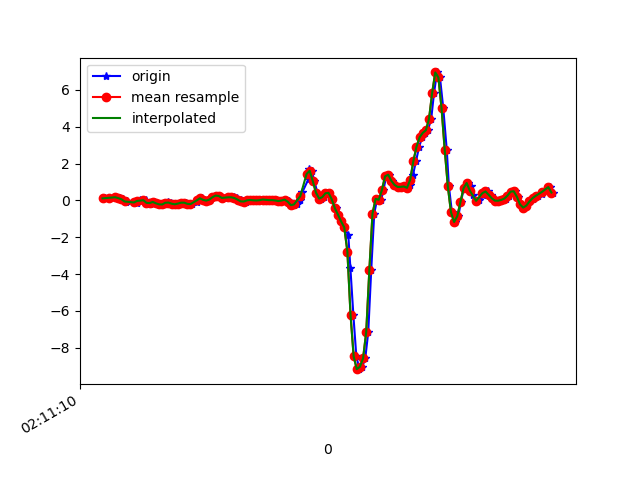

The table this chart was drawn from, first rows:
1617847870697, 543514318663457, 0.11064733, -0.24732254, 0.0611835
1617847870724, 543514337692289, 0.1387, 0.09965, -0.028
1617847870762, 543514356721121, 0.2023, -0.1142, -0.006012
1617847870764, 543514375749921, 0.1436, 0.03123, -0.07932
1617847870789, 543514394778737, 0.1241, 0.2866, -0.09031
1617847870812, 543514413774129, 0.063, -0.06773, -0.05855
1617847870831, 543514432799809, -0.06406, 0.2011, -0.105
1617847870835, 543514451850273, -0.05184, 0.1571, -0.03289
1617847870896, 543514470875969, -0.09094, -0.1044, -0.0561
1617847870898, 543514489901601, -0.1337, 0.3574, -0.09764
1617847870900, 543514508927297, -0.08605, 0.1058, -0.06343
1617847870916, 543514527937793, 0.02879, -0.05062, -0.127
1617847870957, 543514546962433, 0.01047, 0.3, -0.1221
1617847870960, 543514565987137, -0.1337, -0.152, -0.06221
1617847870982, 543514585011841, -0.1875, -0.1117, -0.09764
1617847870997, 543514604036513, -0.1007, 0.04589, -0.1025
1617847871006, 543514623017697, -0.08361, -0.3817, -0.06099
1617847871022, 543514642038817, -0.1594, -0.378, -0.1465
1617847871041, 543514661059905, -0.2143, 0.01535, -0.1758
1617847871065, 543514680081057, -0.2217, -0.1606, -0.1575
1617847871086, 543514699102177, -0.1569, -0.2302, -0.1734
1617847871098, 543514718170369, -0.09827, -0.2266, -0.1807
1617847871117, 543514737193601, -0.1178, -0.2204, -0.2015
1617847871136, 543514756241601, -0.1801, -0.2241, -0.2186
1617847871155, 543514775264769, -0.2107, -0.2192, -0.2418
1617847871179, 543514794287937, -0.1728, -0.1813, -0.2455
1617847871193, 543514813311169, -0.1239, -0.1215, -0.1819
1617847871212, 543514832367105, -0.1227, -0.06284, -0.08298
1617847871231, 543514851391489, -0.1862, -0.03718, -0.02312
1617847871250, 543514870415873, -0.2021, -0.04818, -0.03533
1617847871280, 543514889440257, -0.08116, -0.0213, -0.1355
1617847871298, 543514908489409, 0.0801, 0.02512, -0.2467
1617847871313, 543514927524993, 0.1131, 0.03734, -0.3261
1617847871326, 543514946549697, 0.03123, 0.01413, -0.386
1617847871345, 543514965574401, -0.01153, 0.00191, -0.4385
1617847871364, 543514984599233, 0.04223, 0.01779, -0.4776
1617847871385, 543515003623937, 0.1705, 0.06422, -0.4923
1617847871406, 543515022651265, 0.2621, 0.1106, -0.4825
1617847871421, 543515041700865, 0.2402, 0.1375, -0.4324
1617847871440, 543515060725697, 0.1473, 0.1326, -0.3872
1617847871459, 543515079750529, 0.1216, 0.151, -0.3664
1617847871480, 543515098899286, 0.1595, 0.1937, -0.3615
1617847871498, 543515117924118, 0.1778, 0.2169, -0.3615
1617847871516, 543515136942934, 0.1705, 0.2279, -0.3505
1617847871535, 543515155967702, 0.1265, 0.2328, -0.3176
1617847871559, 543515175017174, 0.04345, 0.2206, -0.2711
1617847871573, 543515194041814, -0.05184, 0.1986, -0.2345
1617847871592, 543515213066518, -0.06039, 0.1925, -0.2161
1617847871611, 543515232100566, 6.916197E-4, 0.2084, -0.199
1617847871636, 543515251125462, 0.0239, 0.2072, -0.1734
1617847871649, 543515270150358, 0.0068, 0.1937, -0.1392
1617847871668, 543515289200086, -0.004195, 0.1681, -0.1038
1617847871688, 543515308224982, 0.01169, 0.162, -0.07199
1617847871712, 543515327247062, 0.04712, 0.1485, -0.03411
1617847871725, 543515346271958, 0.03246, 0.1009, 0.009871
1617847871745, 543515365296854, 0.01413, 0.02268, 0.05507
1617847871764, 543515384346454, 0.0178, -0.03352, 0.1039
1617847871786, 543515403371222, -0.002974, -0.07384, 0.1699
1617847871802, 543515422396118, -0.03474, -0.1093, 0.1956
1617847871821, 543515441424982, -0.006639, -0.1239, 0.2066
1617847871840, 543515460449878, 0.04223, -0.09949, 0.3092
... 90 more rows
